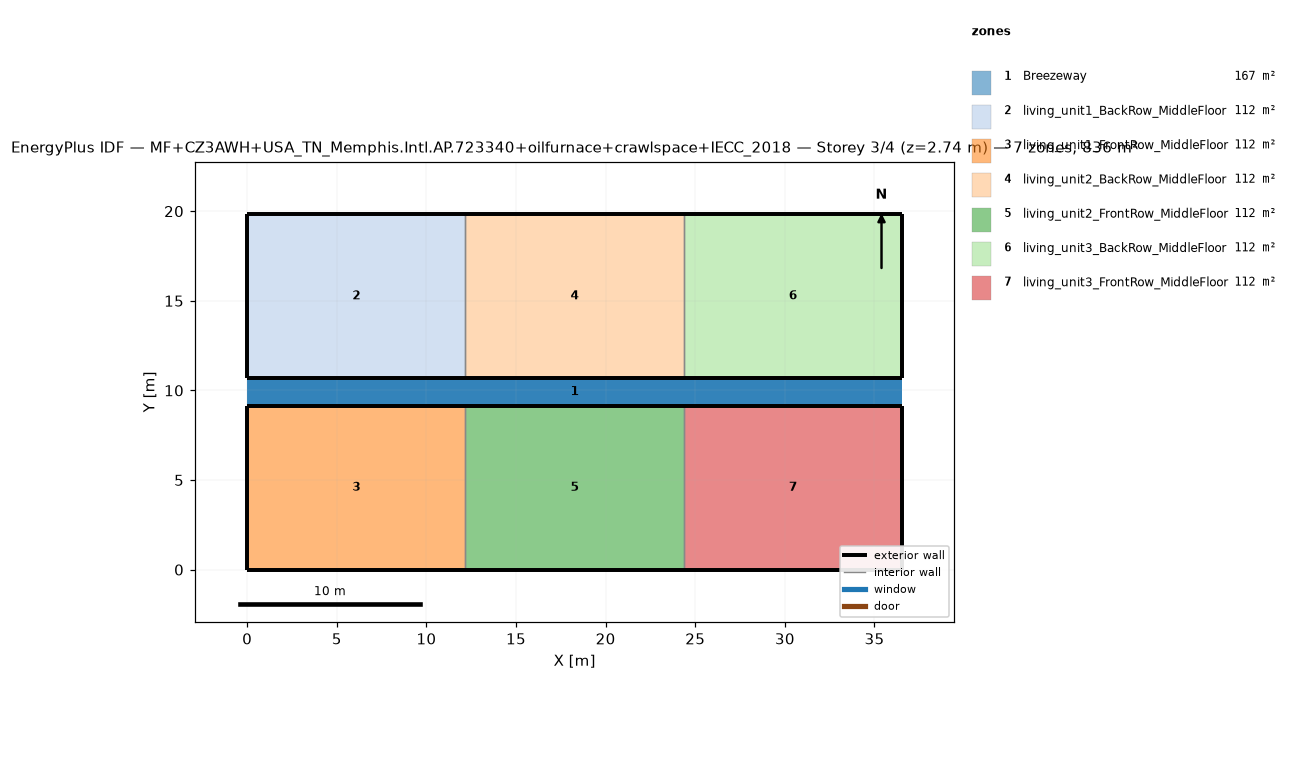
=== STOREY PLAN SPEC (per zone: floor XY polygon, exterior-wall plan segments, windows/doors) ===
zone 1: Breezeway  (167.0 m²)
  floor: (36.54, 9.16) (0.00, 9.16) (0.00, 10.68) (36.54, 10.68)
  floor: (36.54, 9.16) (0.00, 9.16) (0.00, 10.68) (36.54, 10.68)
  floor: (36.54, 9.16) (0.00, 9.16) (0.00, 10.68) (36.54, 10.68)
zone 2: living_unit1_BackRow_MiddleFloor  (111.5 m²)
  floor: (12.18, 10.68) (0.00, 10.68) (0.00, 19.84) (12.18, 19.84)
  exterior wall: (0.00, 10.68) – (12.18, 10.68)  [12.2 m]
  exterior wall: (12.18, 19.84) – (0.00, 19.84)  [12.2 m]
  exterior wall: (0.00, 19.84) – (0.00, 10.68)  [9.2 m]
  interior walls: 1
zone 3: living_unit1_FrontRow_MiddleFloor  (111.5 m²)
  floor: (12.18, 0.00) (0.00, 0.00) (0.00, 9.16) (12.18, 9.16)
  exterior wall: (0.00, 0.00) – (12.18, 0.00)  [12.2 m]
  exterior wall: (12.18, 9.16) – (0.00, 9.16)  [12.2 m]
  exterior wall: (0.00, 9.16) – (0.00, 0.00)  [9.2 m]
  interior walls: 1
zone 4: living_unit2_BackRow_MiddleFloor  (111.5 m²)
  floor: (24.36, 10.68) (12.18, 10.68) (12.18, 19.84) (24.36, 19.84)
  exterior wall: (12.18, 10.68) – (24.36, 10.68)  [12.2 m]
  exterior wall: (24.36, 19.84) – (12.18, 19.84)  [12.2 m]
  interior walls: 2
zone 5: living_unit2_FrontRow_MiddleFloor  (111.5 m²)
  floor: (24.36, 0.00) (12.18, 0.00) (12.18, 9.16) (24.36, 9.16)
  exterior wall: (12.18, 0.00) – (24.36, 0.00)  [12.2 m]
  exterior wall: (24.36, 9.16) – (12.18, 9.16)  [12.2 m]
  interior walls: 2
zone 6: living_unit3_BackRow_MiddleFloor  (111.5 m²)
  floor: (36.54, 10.68) (24.36, 10.68) (24.36, 19.84) (36.54, 19.84)
  exterior wall: (24.36, 10.68) – (36.54, 10.68)  [12.2 m]
  exterior wall: (36.54, 10.68) – (36.54, 19.84)  [9.2 m]
  exterior wall: (36.54, 19.84) – (24.36, 19.84)  [12.2 m]
  interior walls: 1
zone 7: living_unit3_FrontRow_MiddleFloor  (111.5 m²)
  floor: (36.54, 0.00) (24.36, 0.00) (24.36, 9.16) (36.54, 9.16)
  exterior wall: (24.36, 0.00) – (36.54, 0.00)  [12.2 m]
  exterior wall: (36.54, 0.00) – (36.54, 9.16)  [9.2 m]
  exterior wall: (36.54, 9.16) – (24.36, 9.16)  [12.2 m]
  interior walls: 1

=== DERIVED (storey summary) ===
Building: MF+CZ3AWH+USA_TN_Memphis.Intl.AP.723340+oilfurnace+crawlspace+IECC_2018
Storey: 3 of 4  (floor level z = 2.74 m)
Storey gross floor area: 836.2 m²
Zones on this storey: 7
  - Breezeway: floor 167.0 m²
  - living_unit1_BackRow_MiddleFloor: floor 111.5 m²; exterior wall 33.5 m (86.9 m²); WWR 0.0%
  - living_unit1_FrontRow_MiddleFloor: floor 111.5 m²; exterior wall 33.5 m (86.9 m²); WWR 0.0%
  - living_unit2_BackRow_MiddleFloor: floor 111.5 m²; exterior wall 24.4 m (63.1 m²); WWR 0.0%
  - living_unit2_FrontRow_MiddleFloor: floor 111.5 m²; exterior wall 24.4 m (63.1 m²); WWR 0.0%
  - living_unit3_BackRow_MiddleFloor: floor 111.5 m²; exterior wall 33.5 m (86.9 m²); WWR 0.0%
  - living_unit3_FrontRow_MiddleFloor: floor 111.5 m²; exterior wall 33.5 m (86.9 m²); WWR 0.0%
Zone adjacency (shared interzone walls):
  - living_unit1_BackRow_MiddleFloor ↔ living_unit2_BackRow_MiddleFloor
  - living_unit1_FrontRow_MiddleFloor ↔ living_unit2_FrontRow_MiddleFloor
  - living_unit2_BackRow_MiddleFloor ↔ living_unit3_BackRow_MiddleFloor
  - living_unit2_FrontRow_MiddleFloor ↔ living_unit3_FrontRow_MiddleFloor